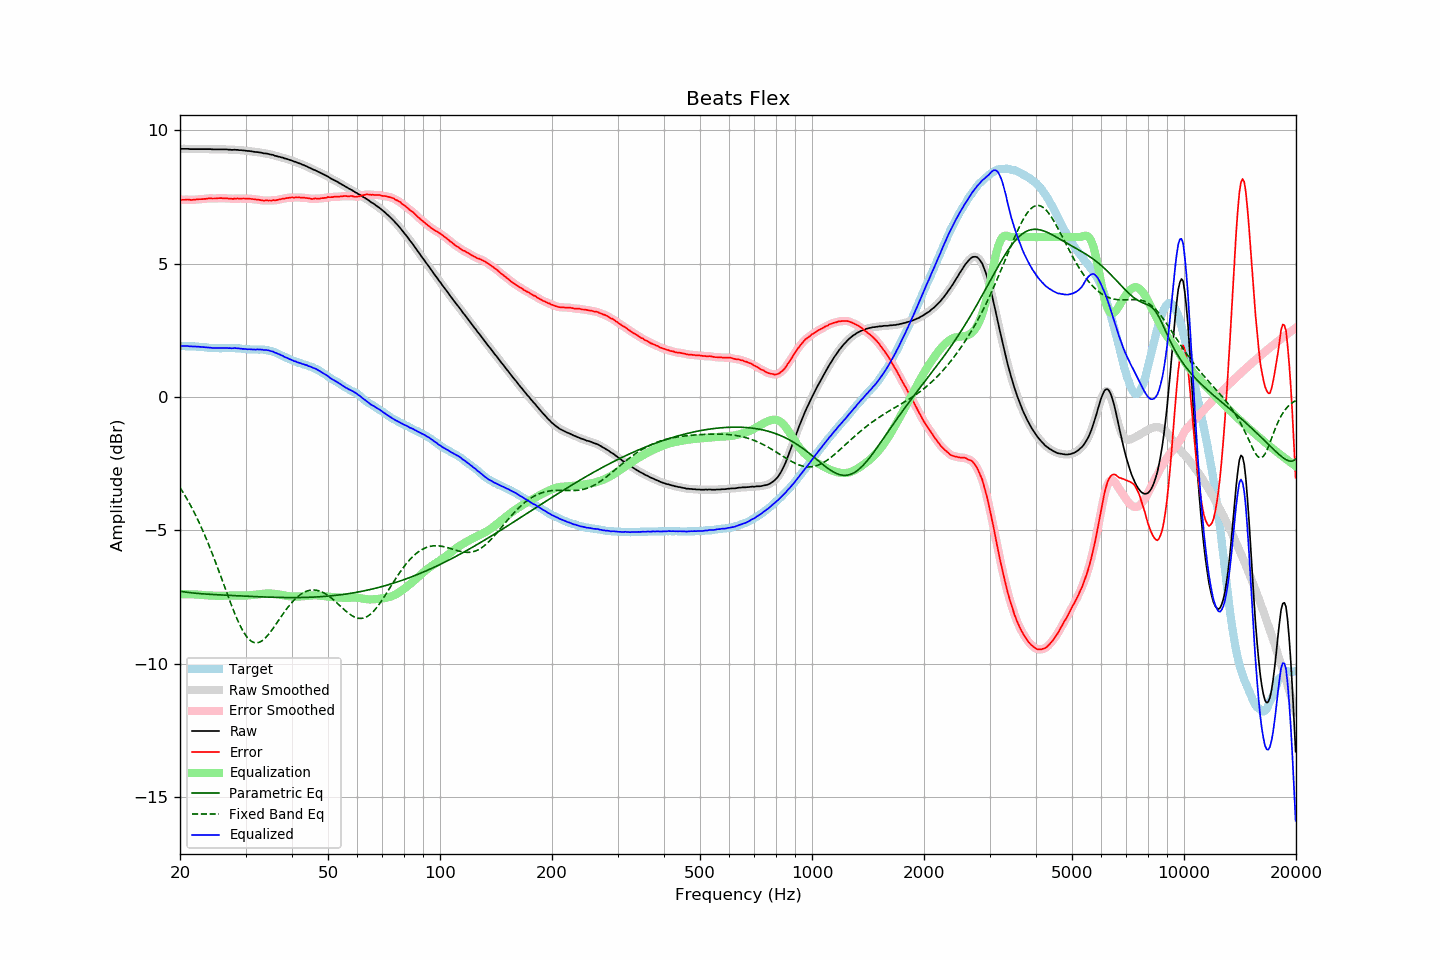

The file beside this chart, header and first rows:
frequency, raw, error, smoothed, error_smoothed, equalization, parametric_eq, fixed_band_eq, equalized_raw, equalized_smoothed, target
20.00, 9.31, 7.40, 9.31, 7.40, -7.40, -7.29, -3.40, 1.91, 1.91, 1.91
20.20, 9.31, 7.40, 9.31, 7.40, -7.40, -7.30, -3.49, 1.91, 1.91, 1.91
20.40, 9.31, 7.40, 9.31, 7.40, -7.40, -7.31, -3.59, 1.91, 1.91, 1.91
20.61, 9.31, 7.40, 9.31, 7.40, -7.40, -7.32, -3.69, 1.91, 1.91, 1.91
20.81, 9.31, 7.41, 9.31, 7.41, -7.40, -7.32, -3.79, 1.91, 1.91, 1.90
21.02, 9.31, 7.41, 9.31, 7.40, -7.40, -7.33, -3.90, 1.91, 1.91, 1.90
21.23, 9.30, 7.40, 9.30, 7.40, -7.40, -7.34, -4.01, 1.90, 1.90, 1.90
21.44, 9.30, 7.39, 9.30, 7.40, -7.40, -7.35, -4.12, 1.90, 1.90, 1.91
21.66, 9.30, 7.40, 9.30, 7.40, -7.40, -7.35, -4.23, 1.90, 1.90, 1.90
21.87, 9.30, 7.40, 9.30, 7.40, -7.41, -7.36, -4.35, 1.90, 1.90, 1.90
22.09, 9.30, 7.41, 9.30, 7.41, -7.41, -7.36, -4.47, 1.89, 1.89, 1.89
22.31, 9.30, 7.41, 9.30, 7.42, -7.41, -7.37, -4.60, 1.89, 1.89, 1.89
22.54, 9.30, 7.42, 9.30, 7.42, -7.42, -7.37, -4.73, 1.88, 1.88, 1.88
22.76, 9.30, 7.42, 9.30, 7.42, -7.42, -7.38, -4.86, 1.88, 1.88, 1.88
22.99, 9.30, 7.42, 9.30, 7.43, -7.43, -7.38, -4.99, 1.87, 1.87, 1.88
23.22, 9.30, 7.43, 9.30, 7.43, -7.44, -7.39, -5.13, 1.87, 1.87, 1.87
23.45, 9.30, 7.43, 9.30, 7.44, -7.44, -7.39, -5.27, 1.86, 1.86, 1.87
23.69, 9.30, 7.45, 9.30, 7.45, -7.44, -7.40, -5.41, 1.86, 1.86, 1.86
23.92, 9.30, 7.46, 9.30, 7.45, -7.45, -7.40, -5.56, 1.86, 1.86, 1.85
24.16, 9.30, 7.46, 9.30, 7.45, -7.45, -7.40, -5.71, 1.85, 1.85, 1.84
24.40, 9.29, 7.45, 9.29, 7.45, -7.45, -7.41, -5.87, 1.84, 1.84, 1.84
24.65, 9.29, 7.45, 9.29, 7.45, -7.45, -7.41, -6.02, 1.84, 1.84, 1.84
24.89, 9.29, 7.45, 9.29, 7.45, -7.46, -7.41, -6.18, 1.84, 1.84, 1.84
25.14, 9.29, 7.45, 9.29, 7.45, -7.46, -7.42, -6.34, 1.84, 1.84, 1.84
25.39, 9.29, 7.46, 9.29, 7.46, -7.46, -7.42, -6.50, 1.84, 1.84, 1.83
25.65, 9.29, 7.46, 9.29, 7.46, -7.46, -7.42, -6.67, 1.83, 1.83, 1.83
25.91, 9.29, 7.46, 9.29, 7.46, -7.46, -7.43, -6.83, 1.84, 1.84, 1.83
26.16, 9.29, 7.45, 9.29, 7.46, -7.46, -7.43, -7.00, 1.84, 1.84, 1.84
26.43, 9.29, 7.45, 9.29, 7.45, -7.45, -7.43, -7.16, 1.84, 1.84, 1.84
26.69, 9.29, 7.45, 9.29, 7.45, -7.45, -7.44, -7.33, 1.84, 1.84, 1.84
26.96, 9.28, 7.45, 9.28, 7.45, -7.45, -7.44, -7.49, 1.83, 1.84, 1.84
27.23, 9.28, 7.45, 9.28, 7.44, -7.45, -7.44, -7.65, 1.84, 1.83, 1.83
27.50, 9.27, 7.44, 9.28, 7.44, -7.44, -7.45, -7.81, 1.83, 1.83, 1.83
27.77, 9.27, 7.43, 9.27, 7.44, -7.44, -7.45, -7.96, 1.83, 1.83, 1.84
28.05, 9.28, 7.45, 9.27, 7.44, -7.44, -7.45, -8.11, 1.84, 1.83, 1.83
28.33, 9.27, 7.44, 9.27, 7.44, -7.44, -7.46, -8.26, 1.83, 1.83, 1.83
28.62, 9.27, 7.45, 9.27, 7.45, -7.44, -7.46, -8.40, 1.83, 1.83, 1.82
28.90, 9.26, 7.43, 9.26, 7.44, -7.44, -7.46, -8.53, 1.82, 1.82, 1.83
29.19, 9.26, 7.45, 9.26, 7.45, -7.45, -7.46, -8.65, 1.82, 1.81, 1.82
29.48, 9.25, 7.45, 9.25, 7.44, -7.45, -7.47, -8.76, 1.80, 1.81, 1.80
29.78, 9.25, 7.45, 9.25, 7.45, -7.45, -7.47, -8.86, 1.81, 1.80, 1.80
30.08, 9.24, 7.44, 9.24, 7.44, -7.44, -7.47, -8.95, 1.80, 1.80, 1.80
30.38, 9.23, 7.44, 9.24, 7.44, -7.44, -7.48, -9.03, 1.79, 1.79, 1.79
30.68, 9.23, 7.44, 9.23, 7.44, -7.44, -7.48, -9.09, 1.79, 1.79, 1.79
30.99, 9.22, 7.44, 9.22, 7.44, -7.43, -7.48, -9.15, 1.79, 1.79, 1.79
31.30, 9.21, 7.43, 9.21, 7.43, -7.43, -7.48, -9.18, 1.78, 1.78, 1.78
31.61, 9.20, 7.42, 9.20, 7.42, -7.42, -7.49, -9.21, 1.78, 1.78, 1.78
31.93, 9.19, 7.41, 9.19, 7.41, -7.41, -7.49, -9.22, 1.78, 1.78, 1.78
32.24, 9.19, 7.40, 9.19, 7.41, -7.40, -7.49, -9.22, 1.79, 1.78, 1.79
32.57, 9.18, 7.41, 9.18, 7.40, -7.40, -7.49, -9.21, 1.79, 1.79, 1.78
32.89, 9.17, 7.39, 9.17, 7.39, -7.39, -7.50, -9.18, 1.78, 1.78, 1.78
33.22, 9.16, 7.38, 9.16, 7.38, -7.38, -7.50, -9.15, 1.78, 1.78, 1.78
33.55, 9.14, 7.36, 9.15, 7.37, -7.38, -7.50, -9.10, 1.76, 1.77, 1.78
33.89, 9.14, 7.38, 9.14, 7.37, -7.37, -7.50, -9.05, 1.77, 1.77, 1.77
34.23, 9.13, 7.38, 9.13, 7.37, -7.37, -7.51, -8.98, 1.76, 1.76, 1.75
34.57, 9.12, 7.37, 9.12, 7.37, -7.37, -7.51, -8.91, 1.75, 1.75, 1.75
34.92, 9.10, 7.37, 9.11, 7.37, -7.37, -7.51, -8.84, 1.73, 1.74, 1.73
35.27, 9.09, 7.37, 9.09, 7.37, -7.37, -7.51, -8.76, 1.72, 1.72, 1.72
35.62, 9.08, 7.39, 9.07, 7.38, -7.38, -7.51, -8.67, 1.70, 1.70, 1.69
35.97, 9.05, 7.37, 9.06, 7.38, -7.39, -7.52, -8.59, 1.67, 1.67, 1.68
... 635 more rows
